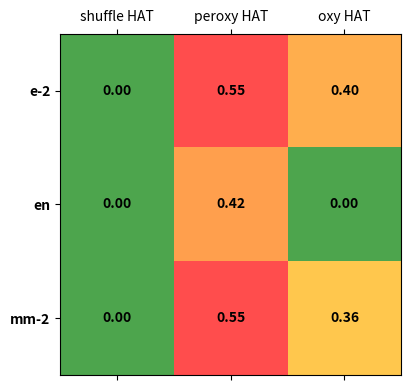
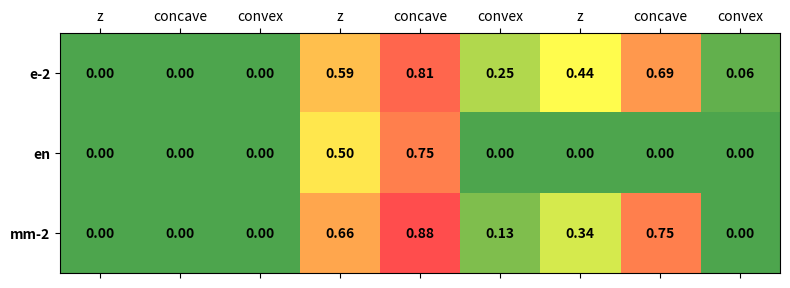

Write Python code to recreate these figures, in order.
import matplotlib.pyplot as plt
from matplotlib.colors import LinearSegmentedColormap
import numpy as np

# Plot 1
print('Plotting coarse summary (plot 1)')

matrix = np.array([[0.00, 0.55, 0.40],
                   [0.00, 0.42, 0.00],
                   [0.00, 0.55, 0.36]])

# Green for 0, Red for 1
colors = [(0, 0.5, 0, 0.7), (1, 1, 0, 0.7), (1, 0, 0, 0.7)]  # RGB for Dark Forest Green, Yellow, Red
cmap_name = 'green_yellow_red'
cm = LinearSegmentedColormap.from_list(cmap_name, colors, N=100)

# Creating the heat map
fig, ax = plt.subplots(figsize=(6, 4))
cax = ax.matshow(matrix, cmap=cm)

# Adding the color bar
# plt.colorbar(cax)

# Label each cell with its value
for i in range(matrix.shape[0]):
    for j in range(matrix.shape[1]):
        ax.text(j, i, f"{matrix[i, j]:.2f}", va='center', ha='center', color='black', fontweight='bold')

# Replacing axis numbers with text labels
ax.set_xticks(range(len(matrix)))
ax.set_yticks(range(len(matrix)))
ax.set_xticklabels(['shuffle HAT', 'peroxy HAT', 'oxy HAT'])
ax.set_yticklabels(['e-2', 'en', 'mm-2'], fontweight='bold')

plt.tight_layout()
plt.savefig("heatmap_combined.pdf")
plt.show()

# Plot 2
print('Plotting fine summary (plot 2)')

matrix2 = np.array([[0.00, 0.00, 0.00, 0.59, 0.81, 0.25, 0.44, 0.69, 0.06],
                    [0.00, 0.00, 0.00, 0.50, 0.75, 0.00, 0.00, 0.00, 0.00],
                    [0.00, 0.00, 0.00, 0.66, 0.88, 0.13, 0.34, 0.75, 0.00]])

# Creating the heat map
fig2, ax2 = plt.subplots(figsize=(8, 4))
cax2 = ax2.matshow(matrix2, cmap=cm)

# Label each cell with its value
for i in range(matrix2.shape[0]):
    for j in range(matrix2.shape[1]):
        ax2.text(j, i, f"{matrix2[i, j]:.2f}", va='center', ha='center', color='black', fontweight='bold')

# Replacing axis numbers with text labels
ax2.set_xticks(range(len(matrix2[0])))
ax2.set_yticks(range(len(matrix2)))
ax2.set_xticklabels(['z', 'concave', 'convex', 'z', 'concave', 'convex', 'z', 'concave', 'convex'])
ax2.set_yticklabels(['e-2', 'en', 'mm-2'], fontweight='bold')

plt.tight_layout()
plt.savefig("heatmap_fine.pdf")
plt.show()
